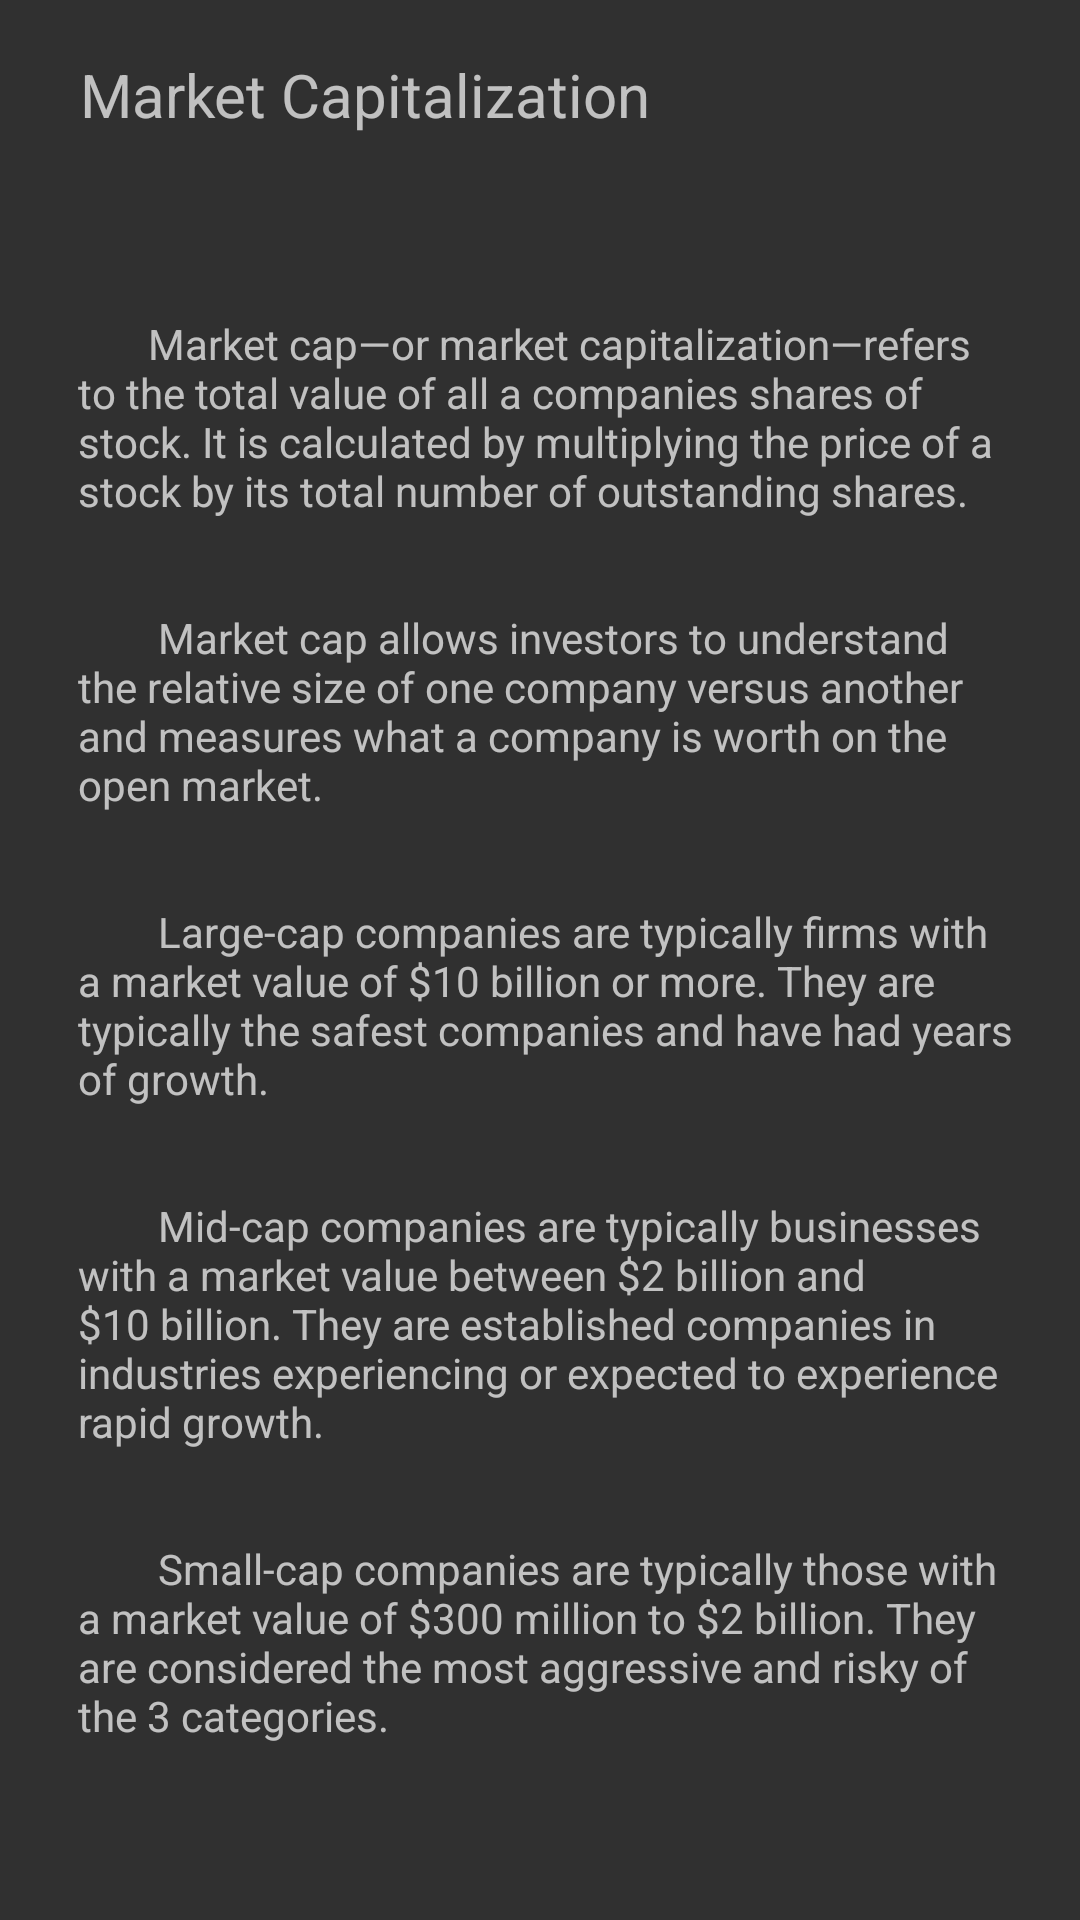

The Android layout XML behind this screen, and the referenced resources:
<!-- AndroidManifest.xml: application theme Theme.Design.NoActionBar -->
<!-- res/layout/fragment_market_cap.xml -->
<?xml version="1.0" encoding="utf-8"?>
<androidx.constraintlayout.widget.ConstraintLayout
    xmlns:android="http://schemas.android.com/apk/res/android"
    xmlns:app="http://schemas.android.com/apk/res-auto"
    xmlns:tools="http://schemas.android.com/tools"
    android:layout_width="350dp"
    android:layout_height="600dp">

    <TextView
        android:id="@+id/articleNameFragmentTV"
        android:layout_width="250dp"
        android:layout_height="37dp"
        android:layout_marginStart="21dp"
        android:layout_marginTop="18dp"
        android:layout_marginEnd="6dp"
        android:layout_marginBottom="6dp"
        android:text="Market Capitalization"
        android:textSize="20sp"
        app:layout_constraintBottom_toTopOf="@+id/articleTextFragmentTV"
        app:layout_constraintEnd_toStartOf="@+id/closeFragment"
        app:layout_constraintStart_toStartOf="parent"
        app:layout_constraintTop_toTopOf="parent"
        app:layout_constraintVertical_bias="0.0" />

    <TextView
        android:id="@+id/articleTextFragmentTV"
        android:layout_width="313dp"
        android:layout_height="505dp"
        android:layout_marginStart="21dp"
        android:layout_marginEnd="16dp"
        android:layout_marginBottom="30dp"
        android:isScrollContainer="true"
        android:scrollbars="vertical"
        android:text="@string/market_cap"
        app:layout_constraintBottom_toBottomOf="parent"
        app:layout_constraintEnd_toEndOf="parent"
        app:layout_constraintStart_toStartOf="parent" />

    <ImageView
        android:foreground="?android:attr/selectableItemBackground"
        android:id="@+id/closeFragment"
        android:layout_width="44dp"
        android:layout_height="36dp"
        android:layout_marginTop="5dp"
        android:layout_marginEnd="28dp"
        android:layout_marginBottom="10dp"
        app:layout_constraintBottom_toTopOf="@+id/articleTextFragmentTV"
        app:layout_constraintEnd_toEndOf="parent"
        app:layout_constraintTop_toTopOf="parent"
        app:layout_constraintVertical_bias="0.785"
        app:srcCompat="@drawable/ic_baseline_close_24"
        tools:ignore="VectorDrawableCompat" />

</androidx.constraintlayout.widget.ConstraintLayout>
<!-- resources referenced by this layout -->
<resources>
  <string name="market_cap">
          "       Market cap—or market capitalization—refers to the total value of all a companies shares of stock. It is calculated by multiplying the price of a stock by its total number of outstanding shares.
  
  
          Market cap allows investors to understand the relative size of one company versus another and measures what a company is worth on the open market.
  
  
          Large-cap companies are typically firms with a market value of $10 billion or more. They are typically the safest companies and have had years of growth.
  
  
          Mid-cap companies are typically businesses with a market value between $2 billion and $10 billion. They are established companies in industries experiencing or expected to experience rapid growth.
  
  
          Small-cap companies are typically those with a market value of $300 million to $2 billion. They are considered the most aggressive and risky of the 3 categories."
  
      </string>
</resources>
